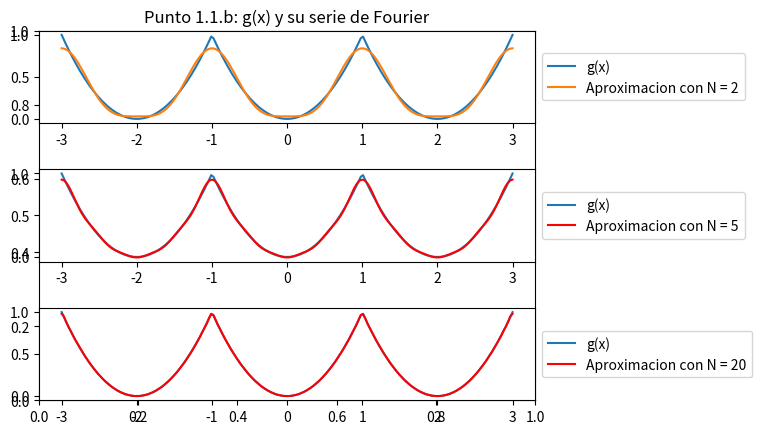

Write Python code to recreate this figure.
# -*- coding: utf-8 -*-
"""
Created on Mon Mar 13 20:49:23 2017

[redacted]
"""

import numpy as np
import matplotlib.pyplot as plt
from matplotlib.figure import SubplotParams as sp



A = 1.0
def f(x):
    return x*x*A

def c(n):
    if(n == 0): 
        return (A/3)
    n = np.abs(n)
    a= 2*A
    b = n*n*np.pi*np.pi
    c = a/b
    if(n%2 == 1):
        return -1*c
    return c
    
    
def r(x):
    x = (x+1) % (2) - 1
    return f(x)
    
    
def g(x,N):
    l = 0
    for i in range(-N,N+1):
        l += c(i)*np.cos(i*x*np.pi)
    return l
        
x = np.linspace(-3, 3, 200)
#q = plt.plot(x,r(x))
o = g(x,10)
k = r(x)

aprox = o.mean()
areal = k.mean()


#fig = plt.figure()

#ax1 = fig.add_subplot(211)

#ax1.plot(x,r(x), label = "g(x)")
#ax1.plot(x,g(x,1))
#    
#plt.legend(loc=0)

#with plt.xkcd():
if(True):
    
    he = sp(hspace = 0.5)
    fig = plt.figure(subplotpars = he)
    plt.title("Punto 1.1.b: g(x) y su serie de Fourier")
    
    ax1 = fig.add_subplot(311)

    ax1.plot(x,r(x), label = "g(x)")
    ax1.plot(x,g(x,2), label = "Aproximacion con N = 2")
    
    h1 = plt.legend(loc='center left', bbox_to_anchor=(1, 0.5))
    #plt.savefig("Anomalies_SOI_Plot.png",bbox_extra_artists=(h,), bbox_inches='tight')

    ax2 = fig.add_subplot(312)
    
    
    ax2.plot(x,r(x), label = "g(x)")
    ax2.plot(x,g(x,5), label = "Aproximacion con N = 5", color = 'red')

    h2= plt.legend(loc='center left', bbox_to_anchor=(1, 0.5))

    
    ax3 = fig.add_subplot(313)
    
    ax3.plot(x,r(x), label = "g(x)")
    ax3.plot(x,g(x,20), label = "Aproximacion con N = 20", color = 'red')

    h3= plt.legend(loc='center left', bbox_to_anchor=(1, 0.5))


    plt.savefig("noHeh.png",bbox_extra_artists=(h1,h2,h3,), bbox_inches='tight')
